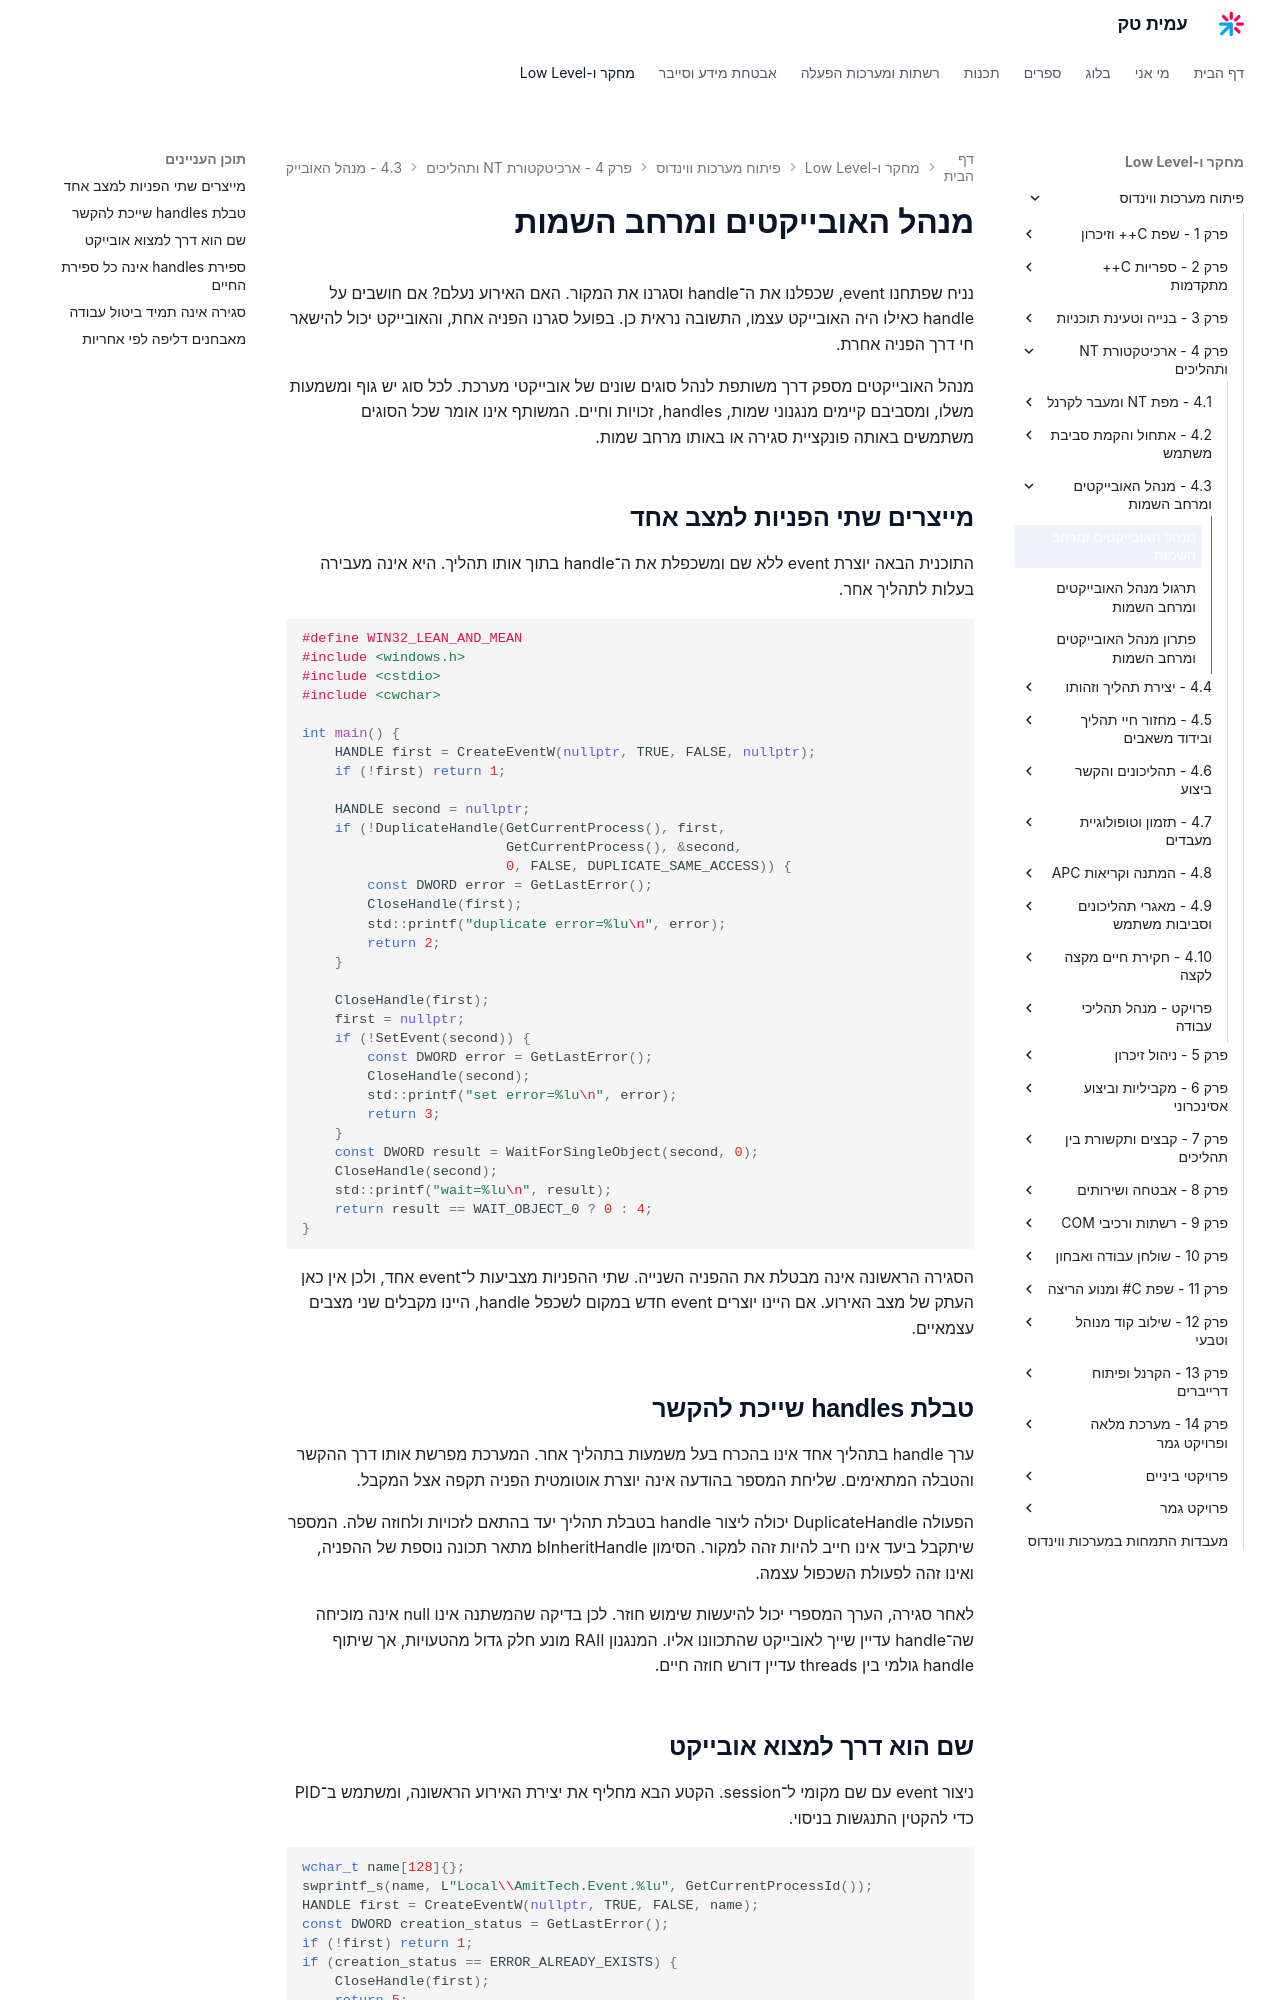

repository: AmitPinchasi/amittech · page: פיתוח-מערכות-ווינדוס/4 - ארכיטקטורת NT ותהליכים/4.3 - מנהל האובייקטים ומרחב השמות/4.3 - מנהל האובייקטים ומרחב השמות - הרצאה/index.html · generator: mkdocs

# מנהל האובייקטים ומרחב השמות

נניח שפתחנו event, שכפלנו את ה־handle וסגרנו את המקור. האם האירוע נעלם? אם חושבים על handle כאילו היה האובייקט עצמו, התשובה נראית כן. בפועל סגרנו הפניה אחת, והאובייקט יכול להישאר חי דרך הפניה אחרת.

מנהל האובייקטים מספק דרך משותפת לנהל סוגים שונים של אובייקטי מערכת. לכל סוג יש גוף ומשמעות משלו, ומסביבם קיימים מנגנוני שמות, handles, זכויות וחיים. המשותף אינו אומר שכל הסוגים משתמשים באותה פונקציית סגירה או באותו מרחב שמות.

## מייצרים שתי הפניות למצב אחד

התוכנית הבאה יוצרת event ללא שם ומשכפלת את ה־handle בתוך אותו תהליך. היא אינה מעבירה בעלות לתהליך אחר.

```cpp
#define WIN32_LEAN_AND_MEAN
#include <windows.h>
#include <cstdio>
#include <cwchar>

int main() {
    HANDLE first = CreateEventW(nullptr, TRUE, FALSE, nullptr);
    if (!first) return 1;

    HANDLE second = nullptr;
    if (!DuplicateHandle(GetCurrentProcess(), first,
                         GetCurrentProcess(), &second,
                         0, FALSE, DUPLICATE_SAME_ACCESS)) {
        const DWORD error = GetLastError();
        CloseHandle(first);
        std::printf("duplicate error=%lu\n", error);
        return 2;
    }

    CloseHandle(first);
    first = nullptr;
    if (!SetEvent(second)) {
        const DWORD error = GetLastError();
        CloseHandle(second);
        std::printf("set error=%lu\n", error);
        return 3;
    }
    const DWORD result = WaitForSingleObject(second, 0);
    CloseHandle(second);
    std::printf("wait=%lu\n", result);
    return result == WAIT_OBJECT_0 ? 0 : 4;
}
```

הסגירה הראשונה אינה מבטלת את ההפניה השנייה. שתי ההפניות מצביעות ל־event אחד, ולכן אין כאן העתק של מצב האירוע. אם היינו יוצרים event חדש במקום לשכפל handle, היינו מקבלים שני מצבים עצמאיים.

## טבלת handles שייכת להקשר

ערך handle בתהליך אחד אינו בהכרח בעל משמעות בתהליך אחר. המערכת מפרשת אותו דרך ההקשר והטבלה המתאימים. שליחת המספר בהודעה אינה יוצרת אוטומטית הפניה תקפה אצל המקבל.

הפעולה DuplicateHandle יכולה ליצור handle בטבלת תהליך יעד בהתאם לזכויות ולחוזה שלה. המספר שיתקבל ביעד אינו חייב להיות זהה למקור. הסימון bInheritHandle מתאר תכונה נוספת של ההפניה, ואינו זהה לפעולת השכפול עצמה.

לאחר סגירה, הערך המספרי יכול להיעשות שימוש חוזר. לכן בדיקה שהמשתנה אינו null אינה מוכיחה שה־handle עדיין שייך לאובייקט שהתכוונו אליו. המנגנון RAII מונע חלק גדול מהטעויות, אך שיתוף handle גולמי בין threads עדיין דורש חוזה חיים.
